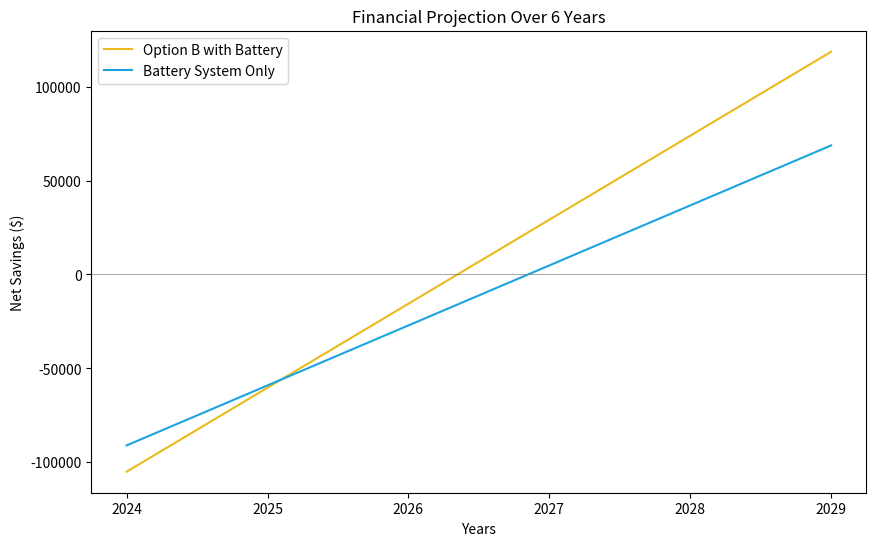

Here is the Python script that generated this plot:
import matplotlib.pyplot as plt
import numpy as np

# Define the color scheme
colors = ['#EABB1C', '#1CA4E0']

# Initial investment costs
cost_option_b = 149712.5  # Option B with Battery
cost_battery_only = 122937.5  # Battery System Only

# Yearly savings calculations
savings_per_hour_option_b = 17.5 * 7 * 365  # $17.5/hr for 7 hours a night
savings_per_hour_battery_only = 12.5 * 7 * 365  # $12.5/hr for 7 hours a night

# Calculate cumulative savings over 6 years
years = np.arange(2024, 2030)
cumulative_savings_option_b = np.cumsum(np.full(6, savings_per_hour_option_b))
cumulative_savings_battery_only = np.cumsum(np.full(6, savings_per_hour_battery_only))

# Create line graph
plt.figure(figsize=(10, 6))

# Plot for Option B with Battery
plt.plot(years, -cost_option_b + cumulative_savings_option_b, label='Option B with Battery', color=colors[0])

# Plot for Battery System Only
plt.plot(years, -cost_battery_only + cumulative_savings_battery_only, label='Battery System Only', color=colors[1])

# Add labels, title, and legend
plt.title('Financial Projection Over 6 Years')
plt.xlabel('Years')
plt.ylabel('Net Savings ($)')
plt.axhline(0, color='grey', lw=0.5)  # Add a line at y=0 for reference
plt.legend()

# Show plot
plt.show()

